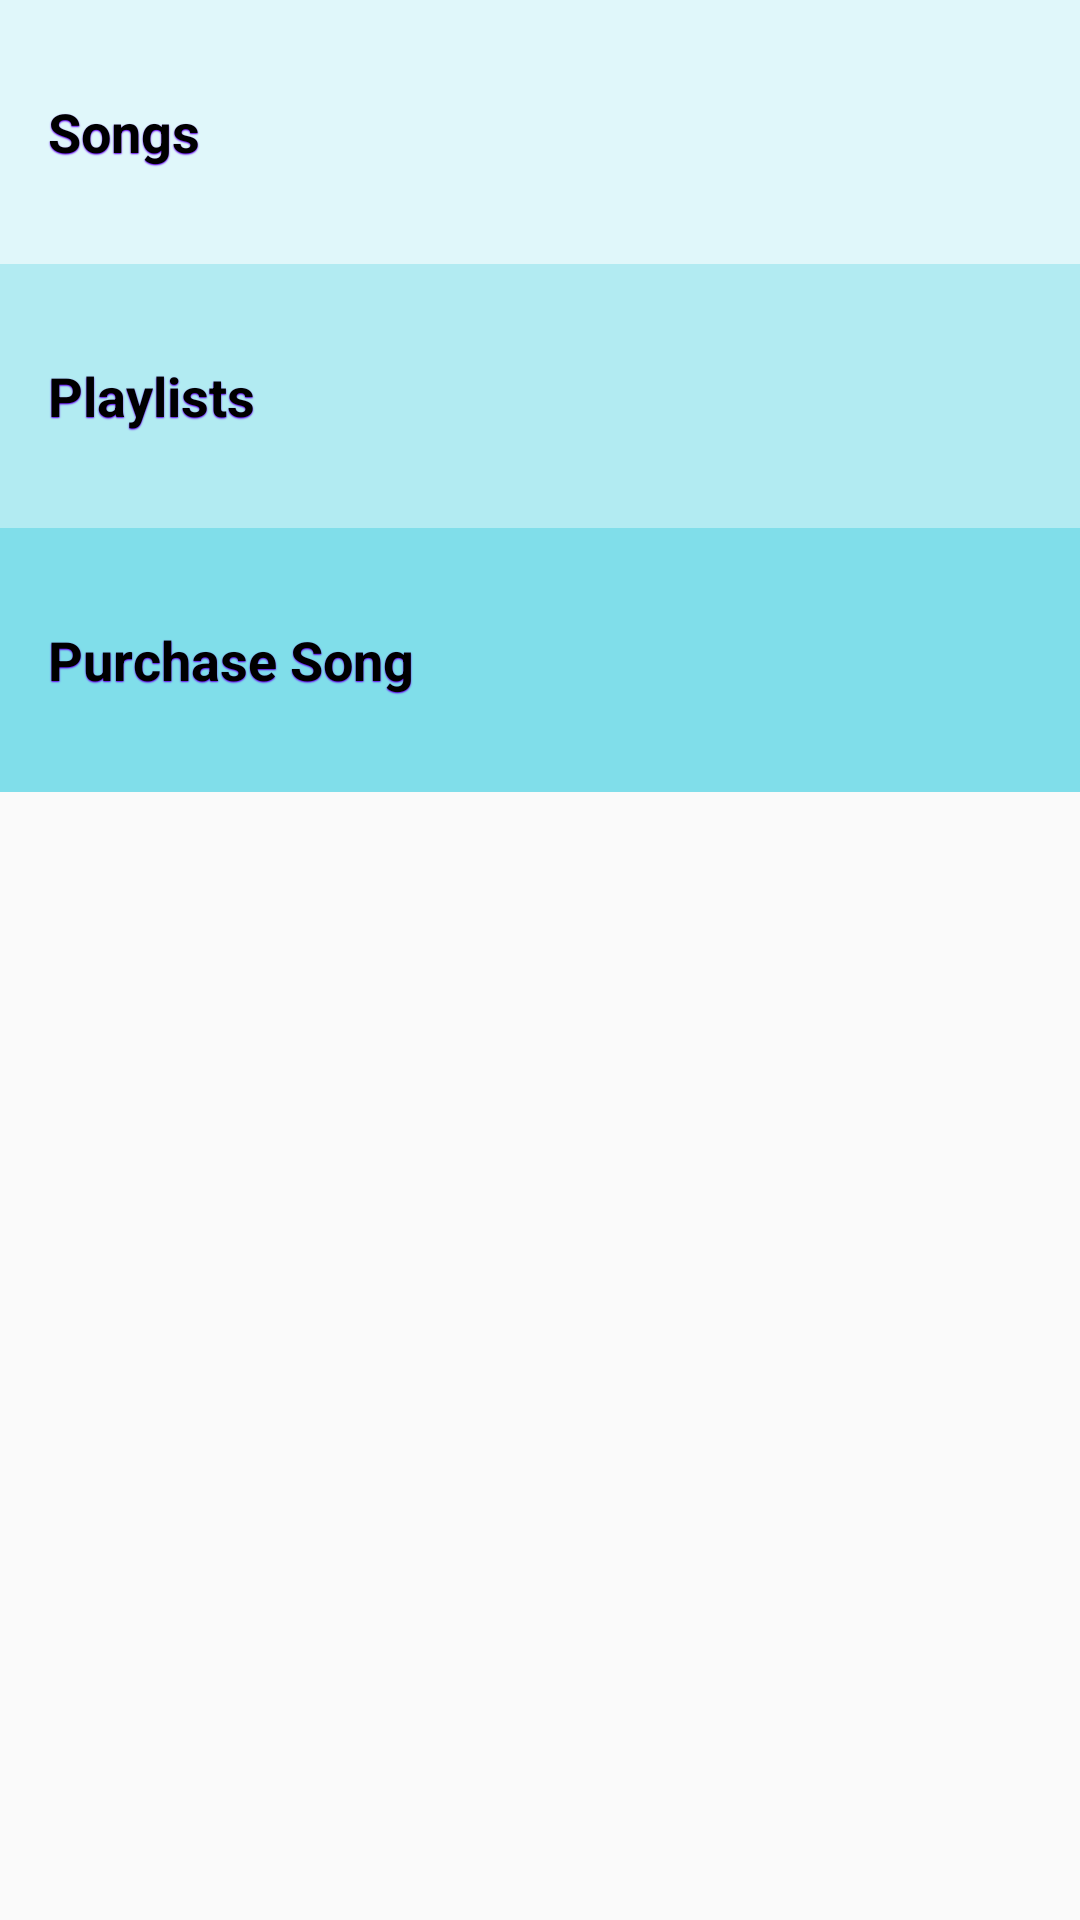

Here is an Android app screen rendered from its layout file. Give the layout XML and the strings, colors and styles it references.
<!-- AndroidManifest.xml: application theme AppTheme -->
<!-- res/layout/activity_main.xml -->
<?xml version="1.0" encoding="utf-8"?>
<LinearLayout xmlns:android="http://schemas.android.com/apk/res/android"
    xmlns:app="http://schemas.android.com/apk/res-auto"
    xmlns:tools="http://schemas.android.com/tools"
    android:layout_width="match_parent"
    android:layout_height="match_parent"
    android:orientation="vertical"
    tools:context="com.example.android.musicalstructureapp.MainActivity">

    <TextView
        android:id="@+id/songs"
        style="@style/categotyStyle"
        android:background="#E0F7FA"
        android:text="@string/songs"
        android:shadowRadius="0.7"
        android:shadowDy="1"
        android:shadowColor="@color/colorPrimary"
        />


    <TextView
        android:id="@+id/playlists"
        style="@style/categotyStyle"
        android:background="#B2EBF2"
        android:text="@string/playlist"
        android:shadowRadius="0.7"
        android:shadowDy="1"
        android:shadowColor="@color/colorPrimary"
        />


    <TextView
        android:id="@+id/purchase"
        style="@style/categotyStyle"
        android:background="#80DEEA"
        android:text="@string/payments"
        android:shadowRadius="0.7"
        android:shadowDy="1"
        android:shadowColor="@color/colorPrimary"

        />


</LinearLayout>
<!-- resources referenced by this layout -->
<resources>
  <string name="payments">Purchase Song</string>
  <string name="playlist">Playlists</string>
  <string name="songs">Songs</string>
  <style name="categotyStyle">
          <item name="android:layout_height">@dimen/List_item_height</item>
          <item name="android:layout_width">match_parent</item>
          <item name="android:textStyle">bold</item>
          <item name="android:textAppearance">?android:textAppearanceMedium</item>
          <item name="android:textColor">@android:color/black</item>
          <item name="android:padding">16dp</item>
          <item name="android:gravity">center_vertical</item>
      </style>
  <style name="AppTheme" parent="Theme.AppCompat.Light.DarkActionBar">
          
          <item name="colorPrimary">@color/colorPrimary</item>
          <item name="colorPrimaryDark">@color/colorPrimaryDark</item>
          <item name="colorAccent">@color/colorAccent</item>
      </style>
  <dimen name="List_item_height">88dp</dimen>
  <!-- not gathered from this repository: default colours our renderer supplied (Android Studio template values) -->
  <color name="colorPrimary">#FF6200EE</color>
  <color name="colorPrimaryDark">#FF3700B3</color>
  <color name="colorAccent">#FF03DAC5</color>
</resources>
